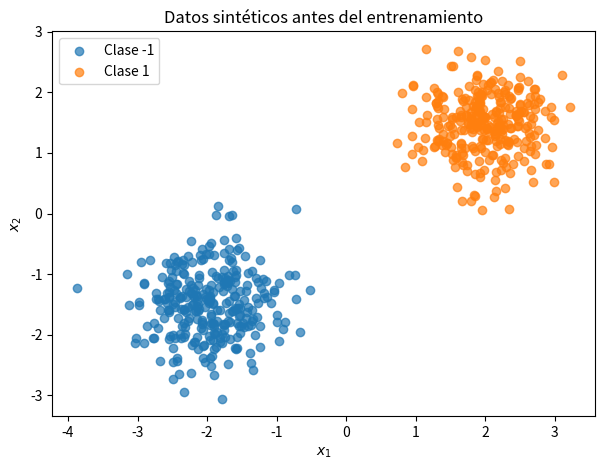

The matplotlib source for this figure: (Note: this script raises an exception after producing the figure.)
from __future__ import annotations

import numpy as np
import pandas as pd
import matplotlib.pyplot as plt

np.set_printoptions(precision=4, suppress=True)

def crear_and() -> tuple[np.ndarray, np.ndarray]:
    X = np.array(       # combinaciones posibles de entradas binarias
        [
            [0.0, 0.0],
            [0.0, 1.0],
            [1.0, 0.0],
            [1.0, 1.0],
        ]
    )
    y = np.array([-1, -1, -1, 1], dtype=int)    #tiene que ver con los "verdadeeros" del operador AND
    return X, y


def crear_xor() -> tuple[np.ndarray, np.ndarray]:
    X = np.array(   #otra vez las posibles combinaciones
        [
            [0.0, 0.0],
            [0.0, 1.0],
            [1.0, 0.0],
            [1.0, 1.0],
        ]
    )
    y = np.array([-1, 1, 1, -1], dtype=int)     # etiquetas de verdad para XOR
    return X, y


def crear_datos_sinteticos(
    n: int = 600,
    semilla: int = 2026,
) -> tuple[np.ndarray, np.ndarray]:
    if n < 20:     # n debe ser grande para que tenga sentido el experimento
        raise ValueError("n debe ser al menos 20.")
    
    if n % 2 != 0:     #n debe ser par para partir las mitades
        raise ValueError("n debe ser par para mantener balance de clases.")

    rng = np.random.default_rng(semilla)    # numeros aleatorios reproducibles(seed)
    mitad = n // 2    #observaciones por clase

    clase_negativa = rng.normal(     #esto es una nube gaussiana
        loc=(-2.0, -1.5),             #centro de la nube
        scale=(0.5, 0.5),             #desviacion de cada eje
        size=(mitad, 2),              #cuantos puntos y cuantas dimensiones
    )
    clase_positiva = rng.normal(     #nube gaussiana tambien
        loc=(2.0, 1.5),               #mismos parametros que el anterior
        scale=(0.5, 0.5),
        size=(mitad, 2),
    )

    X = np.vstack((clase_negativa, clase_positiva))   #se apilan las caracteristicas en una misma matriz
    y = np.concatenate(           #estas son las etiquetas
        (
            -np.ones(mitad, dtype=int),
            np.ones(mitad, dtype=int),
        )
    )

    indices = rng.permutation(n)   #es una mezcla para que las clases no queden juntas
    return X[indices], y[indices]


def particion_estratificada(
    X: np.ndarray,
    y: np.ndarray,
    proporcion_train: float = 0.70,
    proporcion_val: float = 0.15,
    semilla: int = 2026,
) -> tuple[np.ndarray, np.ndarray, np.ndarray, np.ndarray, np.ndarray, np.ndarray]:
    if not 0 < proporcion_train < 1:    #intervalo necesario en estos casos
        raise ValueError("proporcion_train debe pertenecer a (0, 1).")
    if not 0 < proporcion_val < 1:
        raise ValueError("proporcion_val debe pertenecer a (0, 1).")
    if proporcion_train + proporcion_val >= 1:    #por esos intervalos, si la suma entre train y val  ya cubre todo o mas, pues no queda nada para test
        raise ValueError("Debe quedar una proporción positiva para test.")

    rng = np.random.default_rng(semilla)   #semilla reproducible

    grupos = {}  #vamos a ir guardando los indices ya mezclados para separar proporcionalmente
    for etiqueta in np.unique(y):
        idx = np.flatnonzero(y == etiqueta)    #indices en una clase
        grupos[etiqueta] = rng.permutation(idx)    #mezclar

    train_idx, val_idx, test_idx = [], [], []    #la particion 

    for idx in grupos.values():
        n_clase = len(idx)
        n_train = int(round(proporcion_train * n_clase))    #cuantos a train
        n_val = int(round(proporcion_val * n_clase))       #cuantos a validaiton

        train_idx.extend(idx[:n_train])      #primeros n_train
        val_idx.extend(idx[n_train:n_train + n_val])    #siguientes n_Val
        test_idx.extend(idx[n_train + n_val:])        #los demas

    #como igual estan ordenados dentro de cada clase, mezclamos otra vez cada una
    train_idx = rng.permutation(train_idx)
    val_idx = rng.permutation(val_idx)
    test_idx = rng.permutation(test_idx)

    return (            #X y Y de cada uno de los tres subconjuntos de la partición
        X[train_idx], y[train_idx],
        X[val_idx], y[val_idx],
        X[test_idx], y[test_idx],
    )

X_sint, y_sint = crear_datos_sinteticos()    #generar el conjunto sintético (n=600 por default)

datos = pd.DataFrame(
    {
        "x1": X_sint[:, 0],    # primera columna de X, variable x1
        "x2": X_sint[:, 1],    # segunda columna de X, variable x2
        "y": y_sint,           # etiqueta para cada observación
    }
)

datos.head()    #vistazo del conjunto

print("Forma:", datos.shape)    #( observaciones,columnas ) : total de datos
print("\nTipos:")
print(datos.dtypes)     #tipo de dato por columna (var. numéricas)

print("\nValores faltantes:")
print(datos.isna().sum())         #rectificamos que no hay faltantes

print("\nDistribución de clases:")
print(datos["y"].value_counts().sort_index())    #conteo de -1 y +1 (debe estar balanceado)

fig, ax = plt.subplots(figsize=(7, 5))    #un grafico de dsipersión

for etiqueta in (-1, 1):
    grupo = datos[datos["y"] == etiqueta]    # filtramos solo las filas de esa clase
    ax.scatter(
        grupo["x1"],
        grupo["x2"],
        alpha=0.7,                       
        label=f"Clase {etiqueta}",
    )

ax.set_xlabel("$x_1$")
ax.set_ylabel("$x_2$")
ax.set_title("Datos sintéticos antes del entrenamiento")
ax.legend()
plt.show()    #vemos la figura ya renderizada

def validar_datos(     #primera funcion elemental que aplico
    X: np.ndarray,
    y: np.ndarray,
) -> bool:
    """Valida el contrato de entrada del perceptrón.

    Args:
        X: Matriz de características de forma (n_observaciones, n_caracteristicas).
        y: Vector de etiquetas binarias en {-1, +1}.

    Returns:
        True si los datos cumplen todas las condiciones requeridas.

    Raises:
        ValueError: Si las dimensiones, valores o etiquetas no son válidos.
    """

    # no deberian existir valores raros o no definidos, como nan o infinitos
    if not np.isfinite(X).all():
        raise ValueError("X contiene valores no finitos (NaN o infinitos).")

    # y debe ser unidimensional (observaciones)
    if y.ndim != 1:
        raise ValueError(f"y debe ser unidimensional, pero tiene ndim={y.ndim}.")

    # queremos que X sea matriz bidmensional
    if X.ndim != 2:
        raise ValueError(f"X debe ser bidimensional, pero tiene ndim={X.ndim}.")

    # X y Y representan las mismas observaciones, entonces verificamos que
    if X.shape[0] != y.shape[0]:
        raise ValueError(
            f"X tiene {X.shape[0]} observaciones pero y tiene {y.shape[0]}."
        )

    # y puede ser solo -1 0 +1 (enteros)
    etiquetas_presentes = set(np.unique(y))
    if not etiquetas_presentes.issubset({-1, 1}):
        raise ValueError(
            f"y solo puede contener -1 y +1, se encontraron: {etiquetas_presentes}."
        )

    
    return True   # Si todo cumple las condiciones    

# PRUEBA — NO MODIFICAR

# para devolver True: X debe ser bidimensional, y y en {-1, +1} 
X_prueba = np.array([[0.0, 1.0], [1.0, 0.0]])
y_prueba = np.array([-1, 1])

assert validar_datos(X_prueba, y_prueba) is True

#para devolver ValueError: y con etiqueta 0 y 1 (fuera de {-1, +1})
try:
    validar_datos(X_prueba, np.array([0, 1]))
except ValueError:
    pass       # se detectó el problema y se detuvo
else:     #si no hubo ValueError, es porque no funcionó la prueba
    raise AssertionError("Debe rechazarse y con etiquetas distintas de {-1, +1}.")

#lanza ValueError si hay X con Nan
try:
    validar_datos(np.array([[0.0, np.nan], [1.0, 0.0]]), y_prueba)
except ValueError:
    pass
else:
    raise AssertionError("Debe rechazarse X con NaN o infinitos.")

print("✓ validar_datos supera las pruebas básicas.")    #todo debe cumplir!

def agregar_sesgo(X: np.ndarray) -> np.ndarray:
    """Agrega la característica constante x0 = 1.

    Args:
        X: Matriz de características originales.

    Returns:
        Matriz aumentada con una primera columna de unos.
    """
    # CELDA A COMPLETAR

    X_aug = None
    return X_aug

# PRUEBA — NO MODIFICAR

X_prueba = np.array([[2.0, 3.0], [4.0, 5.0]])
X_aug_prueba = agregar_sesgo(X_prueba)

assert isinstance(X_aug_prueba, np.ndarray)
assert X_aug_prueba.shape == (2, 3)
assert np.allclose(X_aug_prueba[:, 0], 1.0)
assert np.allclose(X_aug_prueba[:, 1:], X_prueba)

print("✓ agregar_sesgo supera las pruebas básicas.")

def inicializar_pesos(n_caracteristicas: int) -> np.ndarray:
    """Inicializa en cero el vector de pesos, incluido w0.

    Args:
        n_caracteristicas: Número de características originales de X.

    Returns:
        Vector de pesos de longitud n_caracteristicas + 1.
    """
    # CELDA A COMPLETAR

    w = None
    return w

# PRUEBA — NO MODIFICAR

w_prueba = inicializar_pesos(2)

assert isinstance(w_prueba, np.ndarray)
assert w_prueba.shape == (3,)
assert np.allclose(w_prueba, 0.0)

print("✓ inicializar_pesos supera las pruebas básicas.")

def entrada_neta(
    x_aug: np.ndarray,
    w: np.ndarray,
) -> float:
    """Calcula la entrada neta z = w^T x_aug.

    Args:
        x_aug: Vector de características aumentado con x0 = 1.
        w: Vector de pesos.

    Returns:
        Valor escalar de la entrada neta.

    Raises:
        ValueError: Si los vectores no son unidimensionales o no tienen igual longitud.
    """
    # CELDA A COMPLETAR

    z = None
    return z

# PRUEBA — NO MODIFICAR

x_aug_prueba = np.array([1.0, 2.0, 3.0])
w_prueba = np.array([1.0, -1.0, 2.0])

z_prueba = entrada_neta(x_aug_prueba, w_prueba)

assert np.isclose(z_prueba, 5.0)

print("✓ entrada_neta supera las pruebas básicas.")

def signo(z: float) -> int:
    """Aplica la función de decisión del perceptrón.

    Args:
        z: Entrada neta escalar.

    Returns:
        +1 si z > 0; -1 si z <= 0.
    """
    # CELDA A COMPLETAR

    y_hat = None
    return y_hat

# PRUEBA — NO MODIFICAR

assert signo(2.5) == 1
assert signo(-0.1) == -1
assert signo(0.0) == -1

print("✓ signo supera las pruebas básicas.")

def esta_mal_clasificado(
    x_aug: np.ndarray,
    y_i: int,
    w: np.ndarray,
) -> bool:
    """Indica si una observación requiere actualización.

    Args:
        x_aug: Observación aumentada con x0 = 1.
        y_i: Etiqueta verdadera en {-1, +1}.
        w: Vector actual de pesos.

    Returns:
        True si y_i * (w^T x_aug) <= 0; False en caso contrario.
    """
    # CELDA A COMPLETAR

    mal_clasificado = None
    return mal_clasificado

# PRUEBA — NO MODIFICAR

x_aug_prueba = np.array([1.0, 1.0, 1.0])
w_prueba = np.array([0.0, 1.0, 1.0])

assert esta_mal_clasificado(x_aug_prueba, 1, w_prueba) is False
assert esta_mal_clasificado(x_aug_prueba, -1, w_prueba) is True

# Sobre la frontera, el criterio <= 0 exige actualización.
w_cero = np.zeros(3)
assert esta_mal_clasificado(x_aug_prueba, 1, w_cero) is True

print("✓ esta_mal_clasificado supera las pruebas básicas.")

def actualizar_pesos(
    x_aug: np.ndarray,
    y_i: int,
    w: np.ndarray,
    eta: float,
) -> np.ndarray:
    """Aplica la regla de actualización de Rosenblatt.

    Args:
        x_aug: Observación aumentada con x0 = 1.
        y_i: Etiqueta verdadera en {-1, +1}.
        w: Vector actual de pesos.
        eta: Tasa de aprendizaje positiva.

    Returns:
        Nuevo vector de pesos.

    Raises:
        ValueError: Si eta no es estrictamente positiva.
    """
    # CELDA A COMPLETAR

    w_nuevo = None
    return w_nuevo

# PRUEBA — NO MODIFICAR

x_aug_prueba = np.array([1.0, 2.0, -1.0])
w_prueba = np.array([0.5, 0.0, 1.0])

w_esperado = np.array([0.6, 0.2, 0.9])
w_obtenido = actualizar_pesos(
    x_aug_prueba,
    y_i=1,
    w=w_prueba,
    eta=0.1,
)

assert np.allclose(w_obtenido, w_esperado)

print("✓ actualizar_pesos supera las pruebas básicas.")

def entrenar_una_epoca(
    X_aug: np.ndarray,
    y: np.ndarray,
    w: np.ndarray,
    eta: float,
) -> tuple[np.ndarray, int]:
    """Ejecuta una época completa del algoritmo de Rosenblatt.

    Args:
        X_aug: Matriz de entrenamiento aumentada con x0 = 1.
        y: Vector de etiquetas en {-1, +1}.
        w: Pesos al inicio de la época.
        eta: Tasa de aprendizaje positiva.

    Returns:
        Tupla (w, errores), donde w contiene los pesos al final de la época
        y errores es el número de actualizaciones realizadas.
    """
    # CELDA A COMPLETAR

    w_nuevo = None
    errores = None
    return w_nuevo, errores

# PRUEBA — NO MODIFICAR

X_and_prueba, y_and_prueba = crear_and()
X_and_aug_prueba = agregar_sesgo(X_and_prueba)
w0_prueba = inicializar_pesos(X_and_prueba.shape[1])

w1_prueba, errores_prueba = entrenar_una_epoca(
    X_and_aug_prueba,
    y_and_prueba,
    w0_prueba,
    eta=1.0,
)

assert isinstance(w1_prueba, np.ndarray)
assert w1_prueba.shape == w0_prueba.shape
assert isinstance(errores_prueba, (int, np.integer))
assert errores_prueba >= 0

print("✓ entrenar_una_epoca supera las pruebas estructurales.")

def entrenar_perceptron(
    X: np.ndarray,
    y: np.ndarray,
    eta: float = 1.0,
    max_epocas: int = 100,
) -> tuple[np.ndarray, list[dict[str, object]]]:
    """Entrena un perceptrón de Rosenblatt.

    Args:
        X: Matriz de características originales.
        y: Vector de etiquetas en {-1, +1}.
        eta: Tasa de aprendizaje estrictamente positiva.
        max_epocas: Número máximo de épocas.

    Returns:
        Tupla (w, historial). El historial contiene, por época,
        las claves 'epoca', 'errores' y 'w'.

    Raises:
        ValueError: Si los datos o hiperparámetros no cumplen el contrato.
    """
    # CELDA A COMPLETAR

    w = None
    historial = None
    return w, historial

# PRUEBA — NO MODIFICAR

X_and_prueba, y_and_prueba = crear_and()

w_and_prueba, historial_and_prueba = entrenar_perceptron(
    X_and_prueba,
    y_and_prueba,
    eta=1.0,
    max_epocas=50,
)

assert isinstance(w_and_prueba, np.ndarray)
assert isinstance(historial_and_prueba, list)
assert len(historial_and_prueba) >= 1

for registro in historial_and_prueba:
    assert set(registro.keys()) == {"epoca", "errores", "w"}

assert historial_and_prueba[-1]["errores"] == 0, (
    "El perceptrón debe converger en AND con esta configuración."
)

print("✓ entrenar_perceptron converge correctamente en AND.")

def predecir(
    X: np.ndarray,
    w: np.ndarray,
) -> np.ndarray:
    """Predice etiquetas para una matriz de observaciones.

    Args:
        X: Matriz de características originales.
        w: Vector de pesos entrenado.

    Returns:
        Vector de predicciones en {-1, +1}.
    """
    # CELDA A COMPLETAR

    predicciones = None
    return predicciones

# PRUEBA — NO MODIFICAR

pred_and_prueba = predecir(X_and_prueba, w_and_prueba)

assert isinstance(pred_and_prueba, np.ndarray)
assert pred_and_prueba.shape == y_and_prueba.shape
assert set(np.unique(pred_and_prueba)).issubset({-1, 1})
assert np.mean(pred_and_prueba == y_and_prueba) == 1.0

print("✓ predecir reproduce correctamente AND.")

def exactitud(y_real: np.ndarray, y_pred: np.ndarray) -> float:
    if y_real.shape != y_pred.shape:
        raise ValueError("y_real e y_pred deben tener la misma forma.")
    return float(np.mean(y_real == y_pred))


def historial_a_dataframe(
    historial: list[dict[str, object]],
) -> pd.DataFrame:
    filas = []
    for registro in historial:
        fila = {
            "epoca": registro["epoca"],
            "errores": registro["errores"],
        }
        for j, valor in enumerate(registro["w"]):
            fila[f"w{j}"] = valor
        filas.append(fila)
    return pd.DataFrame(filas)


def graficar_errores(historial: list[dict[str, object]]) -> None:
    tabla = historial_a_dataframe(historial)

    fig, ax = plt.subplots(figsize=(7, 4))
    ax.plot(tabla["epoca"], tabla["errores"], marker="o")
    ax.set_xlabel("Época")
    ax.set_ylabel("Actualizaciones")
    ax.set_title("Errores/actualizaciones por época")
    ax.grid(alpha=0.25)
    plt.show()


def graficar_frontera(
    X: np.ndarray,
    y: np.ndarray,
    w: np.ndarray,
    titulo: str,
) -> None:
    if X.shape[1] != 2:
        raise ValueError("La frontera gráfica requiere exactamente dos características.")

    fig, ax = plt.subplots(figsize=(7, 5))

    for etiqueta in (-1, 1):
        mascara = y == etiqueta
        ax.scatter(
            X[mascara, 0],
            X[mascara, 1],
            alpha=0.75,
            label=f"Clase {etiqueta}",
        )

    x_min = X[:, 0].min() - 0.5
    x_max = X[:, 0].max() + 0.5

    if np.isclose(w[2], 0.0):
        if not np.isclose(w[1], 0.0):
            x_vertical = -w[0] / w[1]
            ax.axvline(x_vertical, linestyle="--", label="Frontera")
    else:
        xs = np.linspace(x_min, x_max, 200)
        ys = -(w[0] + w[1] * xs) / w[2]
        ax.plot(xs, ys, linestyle="--", label="Frontera")

    ax.set_xlabel("$x_1$")
    ax.set_ylabel("$x_2$")
    ax.set_title(titulo)
    ax.legend()
    ax.grid(alpha=0.2)
    plt.show()

X_and, y_and = crear_and()

pd.DataFrame(
    {
        "x1": X_and[:, 0],
        "x2": X_and[:, 1],
        "y": y_and,
    }
)

w_and, historial_and = entrenar_perceptron(
    X_and,
    y_and,
    eta=1.0,
    max_epocas=50,
)

pred_and = predecir(X_and, w_and)

print("Pesos finales:", w_and)
print("Exactitud:", exactitud(y_and, pred_and))
print("Épocas ejecutadas:", len(historial_and))

historial_a_dataframe(historial_and)

graficar_errores(historial_and)
graficar_frontera(
    X_and,
    y_and,
    w_and,
    "Perceptrón sobre AND",
)

X_xor, y_xor = crear_xor()

pd.DataFrame(
    {
        "x1": X_xor[:, 0],
        "x2": X_xor[:, 1],
        "y": y_xor,
    }
)

w_xor, historial_xor = entrenar_perceptron(
    X_xor,
    y_xor,
    eta=1.0,
    max_epocas=50,
)

pred_xor = predecir(X_xor, w_xor)

print("Pesos finales:", w_xor)
print("Exactitud:", exactitud(y_xor, pred_xor))
print("Errores de la última época:", historial_xor[-1]["errores"])

graficar_errores(historial_xor)
graficar_frontera(
    X_xor,
    y_xor,
    w_xor,
    "Perceptrón sobre XOR",
)

(
    X_train,
    y_train,
    X_val,
    y_val,
    X_test,
    y_test,
) = particion_estratificada(X_sint, y_sint)

print("Train:", X_train.shape, y_train.shape)
print("Validation:", X_val.shape, y_val.shape)
print("Test:", X_test.shape, y_test.shape)

print("\nDistribución train:", np.unique(y_train, return_counts=True))
print("Distribución validation:", np.unique(y_val, return_counts=True))
print("Distribución test:", np.unique(y_test, return_counts=True))

w_sint, historial_sint = entrenar_perceptron(
    X_train,
    y_train,
    eta=1.0,
    max_epocas=100,
)

pred_train = predecir(X_train, w_sint)
pred_val = predecir(X_val, w_sint)
pred_test = predecir(X_test, w_sint)

print(f"Exactitud train:      {exactitud(y_train, pred_train):.3f}")
print(f"Exactitud validation: {exactitud(y_val, pred_val):.3f}")
print(f"Exactitud test:       {exactitud(y_test, pred_test):.3f}")
print(f"Épocas ejecutadas:    {len(historial_sint)}")

graficar_errores(historial_sint)
graficar_frontera(
    X_sint,
    y_sint,
    w_sint,
    "Frontera aprendida sobre los datos sintéticos",
)

# PRUEBA INTEGRAL — NO MODIFICAR

# 1. Contrato básico
assert validar_datos(X_train, y_train) is True

# 2. Dimensiones
X_aug_final = agregar_sesgo(X_train)
assert X_aug_final.shape[1] == X_train.shape[1] + 1

# 3. Entrenamiento
w_final, hist_final = entrenar_perceptron(
    X_train,
    y_train,
    eta=1.0,
    max_epocas=100,
)

assert len(hist_final) >= 1
assert np.isfinite(w_final).all()

# 4. Inferencia
pred_final = predecir(X_test, w_final)

assert pred_final.shape == y_test.shape
assert set(np.unique(pred_final)).issubset({-1, 1})

# 5. Este conjunto fue construido para ser linealmente separable
assert exactitud(y_test, pred_final) >= 0.95

print("✓ La implementación completa supera la prueba integral.")
